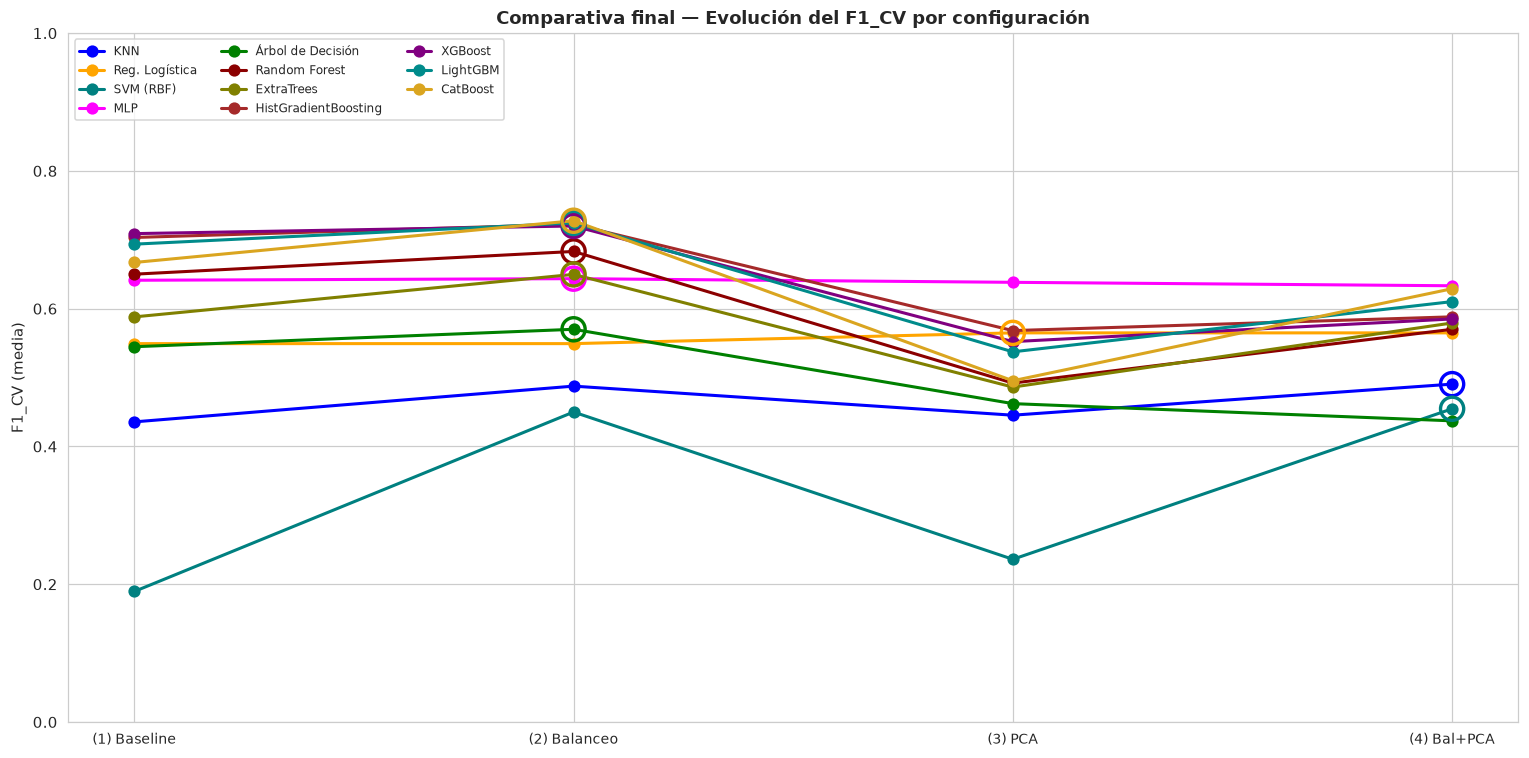

Data behind this chart, as committed beside it:
, (1) Baseline, (2) Balanceo, (3) PCA, (4) Bal+PCA
KNN, 0.4357, 0.4876, 0.4454, 0.4905
Reg. Logística, 0.5493, 0.5493, 0.5649, 0.5649
SVM (RBF), 0.1895, 0.45, 0.2362, 0.4547
MLP, 0.6413, 0.6436, 0.6383, 0.6333
Árbol de Decisión, 0.5448, 0.5701, 0.4622, 0.4372
Random Forest, 0.6501, 0.6831, 0.492, 0.5701
ExtraTrees, 0.5881, 0.6498, 0.4862, 0.5793
HistGradientBoosting, 0.7034, 0.7226, 0.5682, 0.5882
XGBoost, 0.709, 0.7201, 0.5522, 0.5851
LightGBM, 0.6937, 0.7245, 0.5374, 0.6103
CatBoost, 0.6671, 0.7277, 0.4954, 0.629
